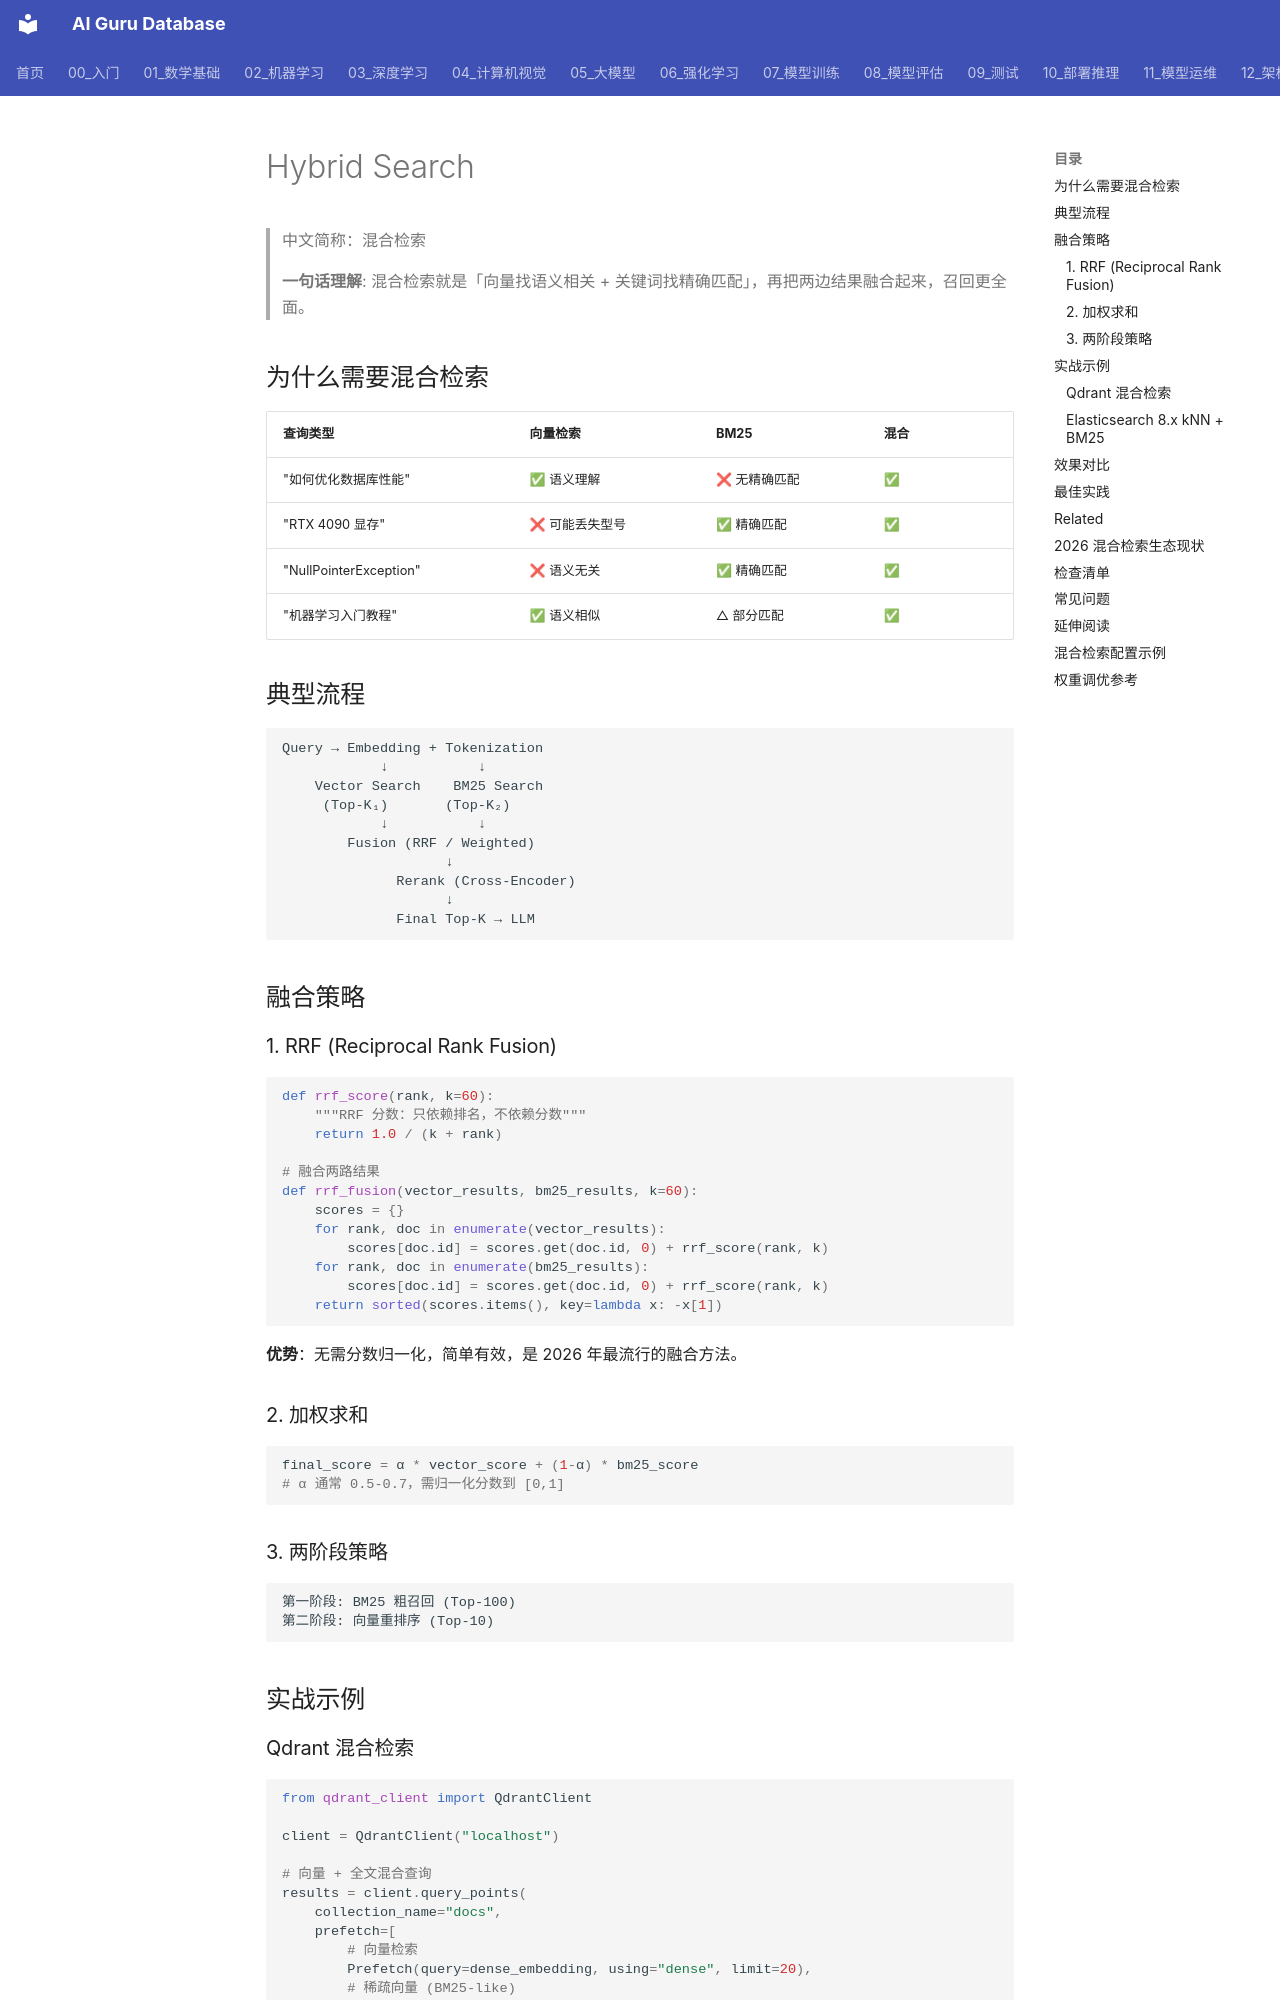

repository: ai-guru-global/ai-guru-database · page: 概念/RAG/hybrid-search/index.html · generator: mkdocs

---
title: "Hybrid Search"
category: -concepts
tags: ["rag", "retrieval", "vector-search", "keyword-search", "fusion"]
summary: "Hybrid Search（混合检索）是同时结合向量检索和关键词检索，再融合结果，以兼顾语义相关性和精确匹配的检索策略。"
created: 2026-06-26
updated: 2026-07-21
tier: supporting
aliases:
  - "混合检索"
  - "Hybrid Retrieval"
relationships:
  - target: "概念/RAG/bm25"
    type: uses
  - target: "概念/RAG/vector-database"
    type: uses
sources:
  - "https://arxiv.org/abs/2210.11934"  # RRF paper
name_zh: "混合检索"
---

# Hybrid Search

> 中文简称：混合检索

> **一句话理解**: 混合检索就是「向量找语义相关 + 关键词找精确匹配」，再把两边结果融合起来，召回更全面。

## 为什么需要混合检索

| 查询类型 | 向量检索 | BM25 | 混合 |
|----------|----------|------|------|
| "如何优化数据库性能" | ✅ 语义理解 | ❌ 无精确匹配 | ✅ |
| "RTX 4090 显存" | ❌ 可能丢失型号 | ✅ 精确匹配 | ✅ |
| "NullPointerException" | ❌ 语义无关 | ✅ 精确匹配 | ✅ |
| "机器学习入门教程" | ✅ 语义相似 | △ 部分匹配 | ✅ |

## 典型流程

```text
Query → Embedding + Tokenization
            ↓           ↓
    Vector Search    BM25 Search
     (Top-K₁)       (Top-K₂)
            ↓           ↓
        Fusion (RRF / Weighted)
                    ↓
              Rerank (Cross-Encoder)
                    ↓
              Final Top-K → LLM
```

## 融合策略

### 1. RRF (Reciprocal Rank Fusion)

```python
def rrf_score(rank, k=60):
    """RRF 分数：只依赖排名，不依赖分数"""
    return 1.0 / (k + rank)

# 融合两路结果
def rrf_fusion(vector_results, bm25_results, k=60):
    scores = {}
    for rank, doc in enumerate(vector_results):
        scores[doc.id] = scores.get(doc.id, 0) + rrf_score(rank, k)
    for rank, doc in enumerate(bm25_results):
        scores[doc.id] = scores.get(doc.id, 0) + rrf_score(rank, k)
    return sorted(scores.items(), key=lambda x: -x[1])
```

**优势**：无需分数归一化，简单有效，是 2026 年最流行的融合方法。
